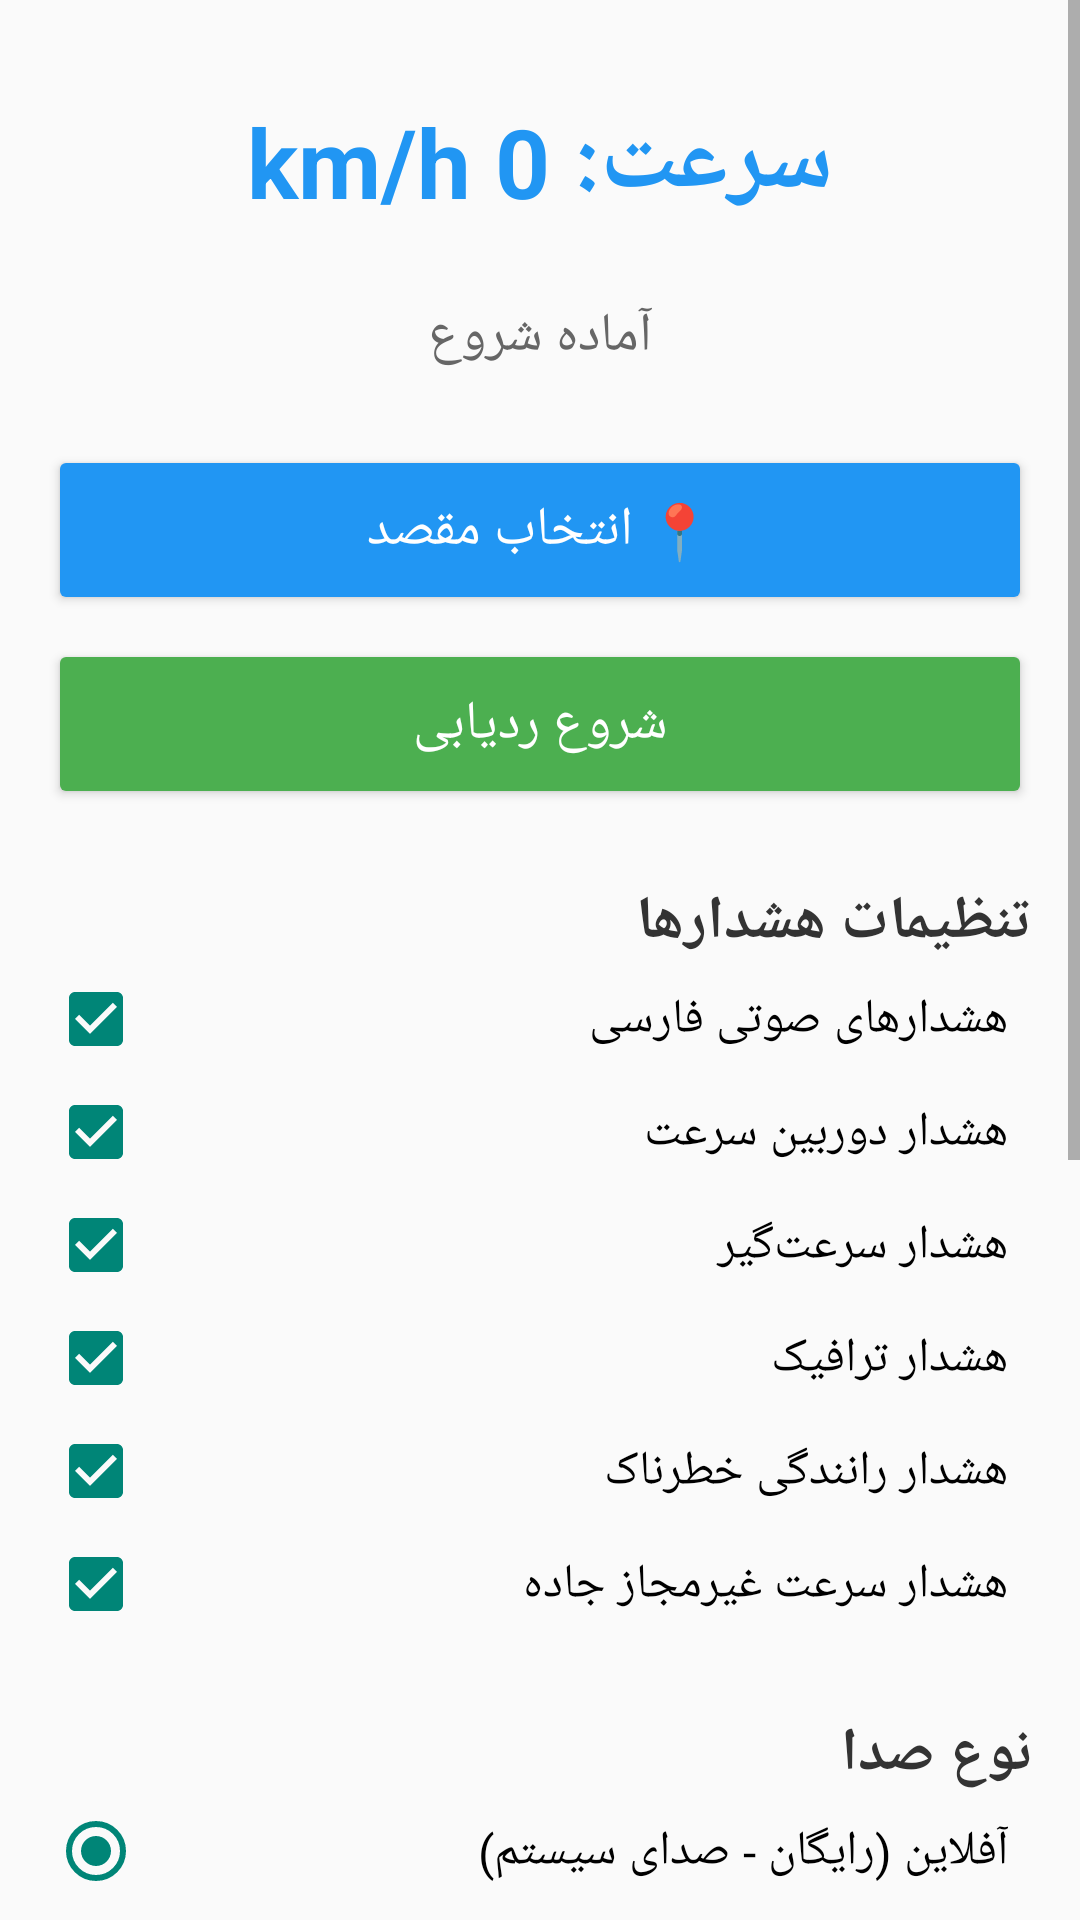

Produce the Android XML layout that renders to this screen, including the resource entries it uses.
<!-- AndroidManifest.xml: application theme Theme.AppCompat.Light.DarkActionBar -->
<!-- res/layout/activity_main.xml -->
<?xml version="1.0" encoding="utf-8"?>
<ScrollView xmlns:android="http://schemas.android.com/apk/res/android"
    android:layout_width="match_parent"
    android:layout_height="match_parent"
    android:fillViewport="true">

    <LinearLayout
        android:layout_width="match_parent"
        android:layout_height="wrap_content"
        android:orientation="vertical"
        android:padding="16dp">

        
        <TextView
            android:id="@+id/tvSpeed"
            android:layout_width="match_parent"
            android:layout_height="wrap_content"
            android:text="سرعت: 0 km/h"
            android:textSize="32sp"
            android:textStyle="bold"
            android:textColor="#2196F3"
            android:gravity="center"
            android:padding="16dp" />

        
        <TextView
            android:id="@+id/tvStatus"
            android:layout_width="match_parent"
            android:layout_height="wrap_content"
            android:text="آماده شروع"
            android:textSize="18sp"
            android:gravity="center"
            android:textColor="#666666"
            android:padding="8dp" />

        
        <Button
            android:id="@+id/btnSelectDestination"
            android:layout_width="match_parent"
            android:layout_height="wrap_content"
            android:layout_marginTop="16dp"
            android:text="📍 انتخاب مقصد"
            android:backgroundTint="#2196F3"
            android:textColor="#FFFFFF"
            android:textSize="18sp"
            android:padding="16dp" />

        
        <Button
            android:id="@+id/btnStart"
            android:layout_width="match_parent"
            android:layout_height="wrap_content"
            android:layout_marginTop="8dp"
            android:text="شروع ردیابی"
            android:backgroundTint="#4CAF50"
            android:textColor="#FFFFFF"
            android:textSize="18sp"
            android:padding="16dp" />

        
        <Button
            android:id="@+id/btnStop"
            android:layout_width="match_parent"
            android:layout_height="wrap_content"
            android:layout_marginTop="8dp"
            android:text="پایان ردیابی"
            android:backgroundTint="#F44336"
            android:textColor="#FFFFFF"
            android:textSize="18sp"
            android:padding="16dp"
            android:visibility="gone" />

        
        <TextView
            android:layout_width="match_parent"
            android:layout_height="wrap_content"
            android:text="تنظیمات هشدارها"
            android:textSize="20sp"
            android:textStyle="bold"
            android:layout_marginTop="24dp"
            android:textColor="#333333" />

        <CheckBox
            android:id="@+id/cbVoiceAlerts"
            android:layout_width="match_parent"
            android:layout_height="wrap_content"
            android:text="هشدارهای صوتی فارسی"
            android:checked="true"
            android:textSize="16sp"
            android:padding="8dp" />

        <CheckBox
            android:id="@+id/cbSpeedCamera"
            android:layout_width="match_parent"
            android:layout_height="wrap_content"
            android:text="هشدار دوربین سرعت"
            android:checked="true"
            android:textSize="16sp"
            android:padding="8dp" />

        <CheckBox
            android:id="@+id/cbSpeedBump"
            android:layout_width="match_parent"
            android:layout_height="wrap_content"
            android:text="هشدار سرعت‌گیر"
            android:checked="true"
            android:textSize="16sp"
            android:padding="8dp" />

        <CheckBox
            android:id="@+id/cbTraffic"
            android:layout_width="match_parent"
            android:layout_height="wrap_content"
            android:text="هشدار ترافیک"
            android:checked="true"
            android:textSize="16sp"
            android:padding="8dp" />

        <CheckBox
            android:id="@+id/cbDangerousDriving"
            android:layout_width="match_parent"
            android:layout_height="wrap_content"
            android:text="هشدار رانندگی خطرناک"
            android:checked="true"
            android:textSize="16sp"
            android:padding="8dp" />

        <CheckBox
            android:id="@+id/cbOverSpeed"
            android:layout_width="match_parent"
            android:layout_height="wrap_content"
            android:text="هشدار سرعت غیرمجاز جاده"
            android:checked="true"
            android:textSize="16sp"
            android:padding="8dp" />

        
        <TextView
            android:layout_width="match_parent"
            android:layout_height="wrap_content"
            android:text="نوع صدا"
            android:textSize="20sp"
            android:textStyle="bold"
            android:layout_marginTop="24dp"
            android:textColor="#333333" />

        <RadioGroup
            android:id="@+id/rgTTSMode"
            android:layout_width="match_parent"
            android:layout_height="wrap_content"
            android:orientation="vertical">

            <RadioButton
                android:id="@+id/rbOffline"
                android:layout_width="match_parent"
                android:layout_height="wrap_content"
                android:text="آفلاین (رایگان - صدای سیستم)"
                android:checked="true"
                android:textSize="16sp"
                android:padding="8dp" />

            <RadioButton
                android:id="@+id/rbOnline"
                android:layout_width="match_parent"
                android:layout_height="wrap_content"
                android:text="آنلاین (حرفه‌ای - نیاز به اینترنت)"
                android:textSize="16sp"
                android:padding="8dp" />
        </RadioGroup>

        
        <Button
            android:id="@+id/btnTestVoice"
            android:layout_width="match_parent"
            android:layout_height="wrap_content"
            android:layout_marginTop="16dp"
            android:text="تست هشدار صوتی"
            android:backgroundTint="#9C27B0"
            android:textColor="#FFFFFF"
            android:textSize="16sp"
            android:padding="12dp" />

        
        <TextView
            android:layout_width="match_parent"
            android:layout_height="wrap_content"
            android:text="امکانات ویژه"
            android:textSize="20sp"
            android:textStyle="bold"
            android:layout_marginTop="24dp"
            android:textColor="#333333" />

        <Button
            android:id="@+id/btnActivateKeys"
            android:layout_width="match_parent"
            android:layout_height="wrap_content"
            android:layout_marginTop="8dp"
            android:text="🔑 فعال‌سازی کلیدهای هوش مصنوعی"
            android:backgroundTint="#FF9800"
            android:textColor="#FFFFFF"
            android:textSize="16sp"
            android:padding="12dp" />

        <Button
            android:id="@+id/btnStatistics"
            android:layout_width="match_parent"
            android:layout_height="wrap_content"
            android:layout_marginTop="8dp"
            android:text="📊 آمار رانندگی"
            android:backgroundTint="#607D8B"
            android:textColor="#FFFFFF"
            android:textSize="16sp"
            android:padding="12dp" />

        <Button
            android:id="@+id/btnAIChat"
            android:layout_width="match_parent"
            android:layout_height="wrap_content"
            android:layout_marginTop="8dp"
            android:text="🤖 چت با دستیار هوشمند"
            android:backgroundTint="#4CAF50"
            android:textColor="#FFFFFF"
            android:textSize="16sp"
            android:padding="12dp" />

        
        <TextView
            android:layout_width="match_parent"
            android:layout_height="wrap_content"
            android:text="آمار"
            android:textSize="20sp"
            android:textStyle="bold"
            android:layout_marginTop="24dp"
            android:textColor="#333333" />

        <TextView
            android:id="@+id/tvStats"
            android:layout_width="match_parent"
            android:layout_height="wrap_content"
            android:text="دوربین‌ها: 16\nسرعت‌گیرها: 5"
            android:textSize="14sp"
            android:padding="8dp"
            android:textColor="#666666" />

    </LinearLayout>
</ScrollView>
<!-- resources referenced by this layout -->
<resources>

</resources>
